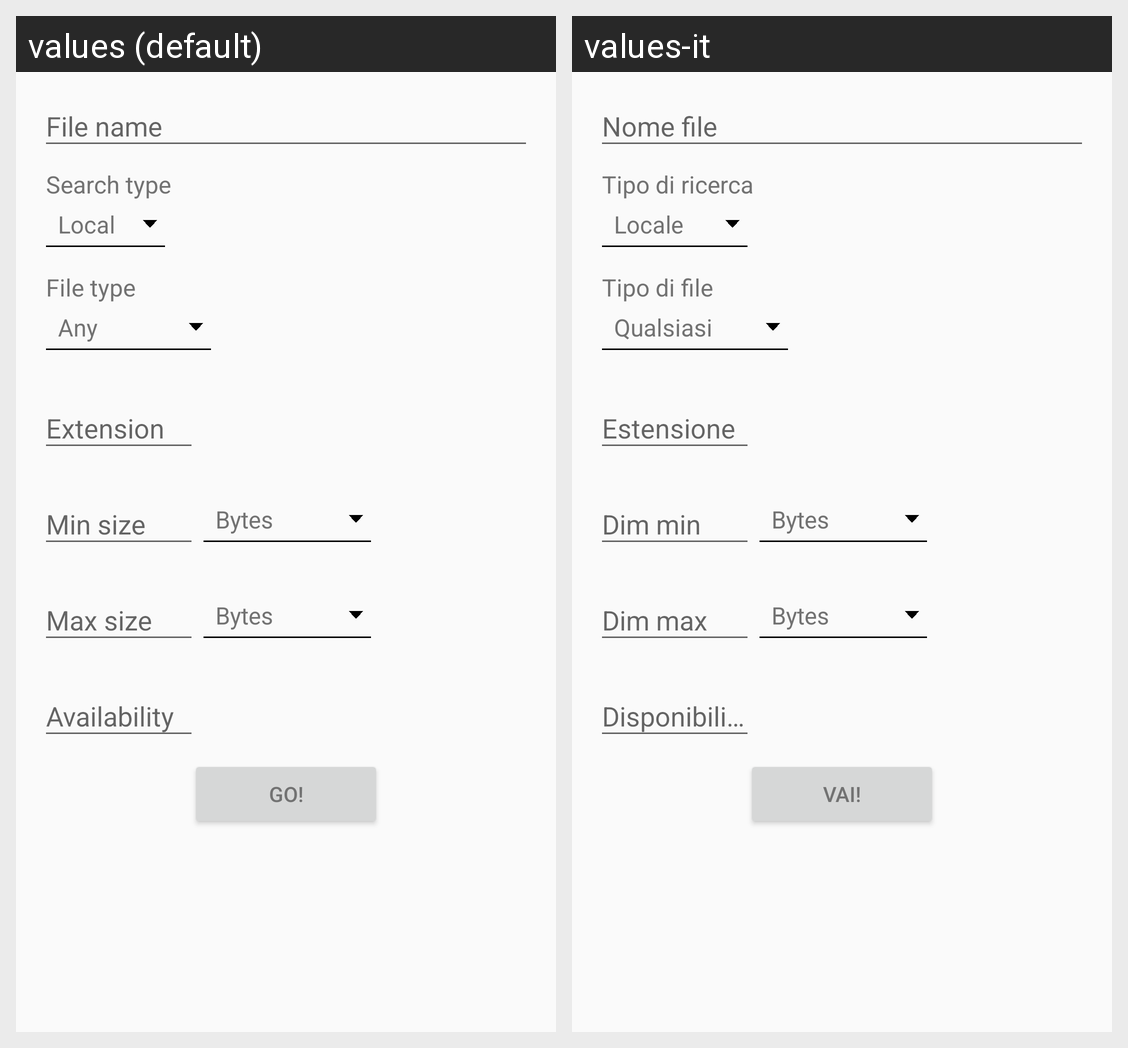

Locale-by-locale string values for the Android screen shown in this grid:
Android screen res/layout/frag_search_input.xml rendered under 2 locales, left to right: values (default), values-it. Device: Nexus 5 (rendered at 1080×1920; each locale shown at half size, 540×960, under a caption strip naming it); theme Theme.AmuleRemote.
Strings drawn on this screen, with the default value and each locale's value (text and hints the layout hard-codes, and strings that could not be matched under every locale, appear in the picture but are not listed):

search_label_search_type
  values: Search type
  values-it: Tipo di ricerca

search_label_file_type
  values: File type
  values-it: Tipo di file

search_button_go
  values: Go!
  values-it: Vai!
